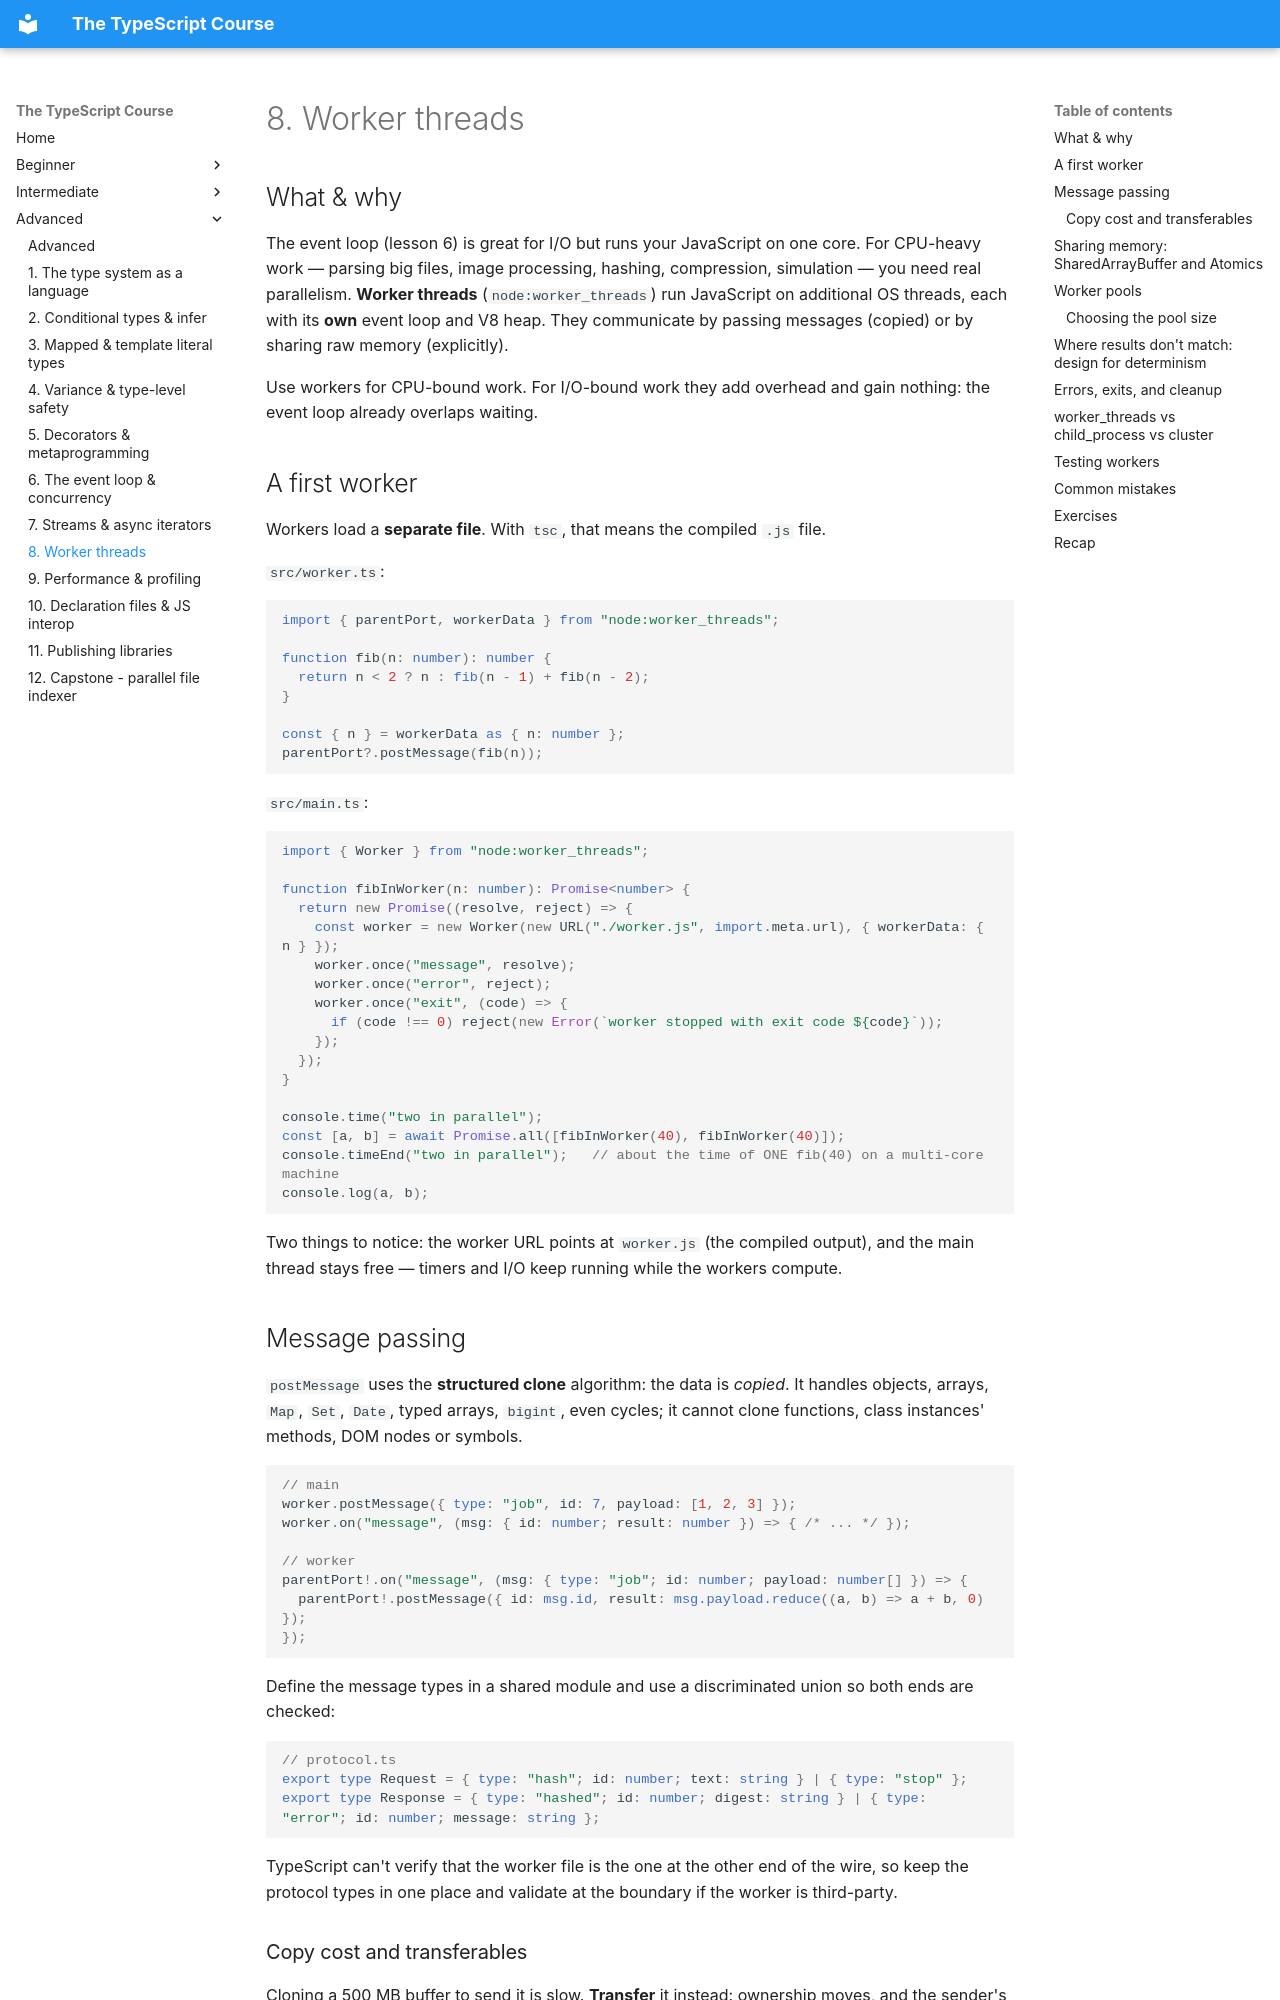

repository: HunterGHall/typescript-course · page: advanced/08-worker-threads/index.html · generator: mkdocs

# 8. Worker threads

## What & why

The event loop (lesson 6) is great for I/O but runs your JavaScript on one core. For CPU-heavy work — parsing big files, image processing, hashing, compression, simulation — you need real parallelism. **Worker threads** (`node:worker_threads`) run JavaScript on additional OS threads, each with its **own** event loop and V8 heap. They communicate by passing messages (copied) or by sharing raw memory (explicitly).

Use workers for CPU-bound work. For I/O-bound work they add overhead and gain nothing: the event loop already overlaps waiting.

## A first worker

Workers load a **separate file**. With `tsc`, that means the compiled `.js` file.

`src/worker.ts`:

```ts
import { parentPort, workerData } from "node:worker_threads";

function fib(n: number): number {
  return n < 2 ? n : fib(n - 1) + fib(n - 2);
}

const { n } = workerData as { n: number };
parentPort?.postMessage(fib(n));
```

`src/main.ts`:

```ts
import { Worker } from "node:worker_threads";

function fibInWorker(n: number): Promise<number> {
  return new Promise((resolve, reject) => {
    const worker = new Worker(new URL("./worker.js", import.meta.url), { workerData: { n } });
    worker.once("message", resolve);
    worker.once("error", reject);
    worker.once("exit", (code) => {
      if (code !== 0) reject(new Error(`worker stopped with exit code ${code}`));
    });
  });
}

console.time("two in parallel");
const [a, b] = await Promise.all([fibInWorker(40), fibInWorker(40)]);
console.timeEnd("two in parallel");   // about the time of ONE fib(40) on a multi-core machine
console.log(a, b);
```

Two things to notice: the worker URL points at `worker.js` (the compiled output), and the main thread stays free — timers and I/O keep running while the workers compute.

## Message passing

`postMessage` uses the **structured clone** algorithm: the data is *copied*. It handles objects, arrays, `Map`, `Set`, `Date`, typed arrays, `bigint`, even cycles; it cannot clone functions, class instances' methods, DOM nodes or symbols.

```ts
// main
worker.postMessage({ type: "job", id: 7, payload: [1, 2, 3] });
worker.on("message", (msg: { id: number; result: number }) => { /* ... */ });

// worker
parentPort!.on("message", (msg: { type: "job"; id: number; payload: number[] }) => {
  parentPort!.postMessage({ id: msg.id, result: msg.payload.reduce((a, b) => a + b, 0) });
});
```

Define the message types in a shared module and use a discriminated union so both ends are checked:

```ts
// protocol.ts
export type Request = { type: "hash"; id: number; text: string } | { type: "stop" };
export type Response = { type: "hashed"; id: number; digest: string } | { type: "error"; id: number; message: string };
```

TypeScript can't verify that the worker file is the one at the other end of the wire, so keep the protocol types in one place and validate at the boundary if the worker is third-party.
